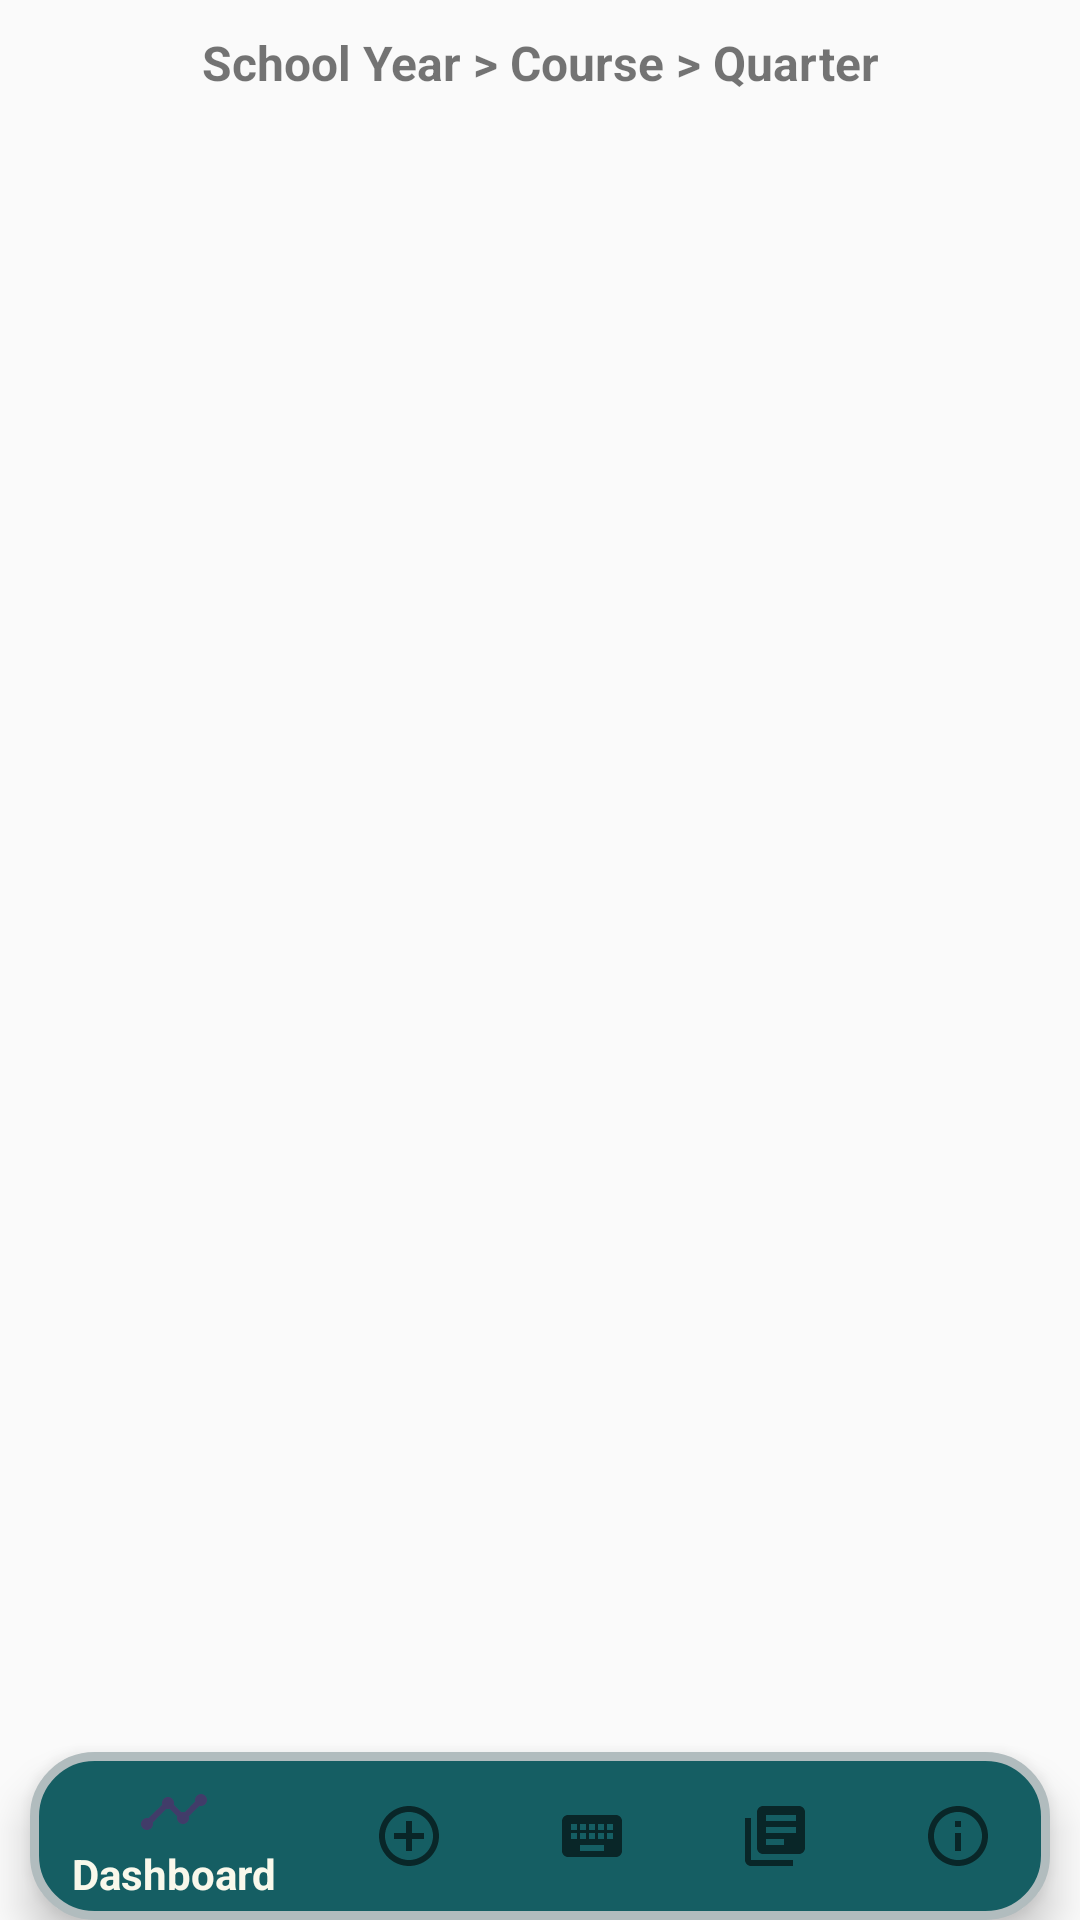

This screen was rendered from an Android layout file. Write that file and the resources it references.
<!-- AndroidManifest.xml: application theme AppTheme -->
<!-- res/layout/tutorial_activity.xml -->
<?xml version="1.0" encoding="utf-8"?>
<androidx.appcompat.widget.LinearLayoutCompat xmlns:android="http://schemas.android.com/apk/res/android"
    xmlns:app="http://schemas.android.com/apk/res-auto"
    xmlns:tools="http://schemas.android.com/tools"
    android:layout_width="match_parent"
    android:layout_height="match_parent"
    android:orientation="vertical"
    tools:context=".TutorialActivity">

    <TextView
        android:id="@+id/displaySelectionTextViewTutorialAct"
        android:layout_width="match_parent"
        android:layout_height="wrap_content"
        android:layout_marginStart="10dp"
        android:layout_marginEnd="10dp"
        android:padding="10dp"
        android:text="School Year > Course > Quarter"
        android:gravity="center"
        android:textSize="16sp"
        android:textStyle="bold" />

    <androidx.recyclerview.widget.RecyclerView
        android:id="@+id/recycler_view_tutorial_act"
        android:layout_width="match_parent"
        android:layout_height="wrap_content"
        android:layout_marginTop="5dp"
        tools:listitem="@layout/_topics_description_list" />

    <RelativeLayout
        android:layout_width="match_parent"
        android:layout_height="wrap_content">

        <com.google.android.material.bottomnavigation.BottomNavigationView
            android:id="@+id/menuAct"
            android:layout_width="match_parent"
            android:layout_height="wrap_content"
            android:layout_alignParentBottom="true"
            android:layout_marginStart="10dp"
            android:layout_marginEnd="10dp"
            android:background="@drawable/layout_bg"
            app:itemTextColor="#f9f8eb"
            app:menu="@menu/main_menu" />

    </RelativeLayout>

</androidx.appcompat.widget.LinearLayoutCompat>
<!-- res/layout/_topics_description_list.xml (included above) -->
<?xml version="1.0" encoding="utf-8"?>
<androidx.cardview.widget.CardView xmlns:android="http://schemas.android.com/apk/res/android"
    android:layout_width="wrap_content"
    android:layout_height="wrap_content"
    android:layout_marginEnd="10dp"
    android:layout_marginTop="10dp"
    android:layout_marginStart="10dp"
    >

    <RelativeLayout
        android:layout_width="wrap_content"
        android:layout_height="wrap_content"
        android:layout_margin="10dp"
        android:padding="8dp">

        <TextView
            android:id="@+id/text_view_topic_tutorial_act"
            android:layout_width="match_parent"
            android:layout_height="wrap_content"
            android:layout_alignParentStart="true"
            android:layout_alignParentEnd="true"
            android:gravity="center"
            android:text="Lorem Ipsum"
            android:textSize="24sp"
            android:textColor="@color/text_header"
            android:textStyle="bold" />

        <TextView
            android:id="@+id/text_view_description_tutorial_act"
            android:layout_width="match_parent"
            android:layout_height="wrap_content"
            android:layout_below="@+id/text_view_topic_tutorial_act"
            android:layout_alignParentEnd="true"
            android:layout_marginTop="10dp"
            android:fontFamily="@font/noticia_text"
            android:lineSpacingExtra="12sp"
            android:text="Lorem ipsum"
            android:textColor="@color/text_paragraph"
            android:textSize="14sp" />

    </RelativeLayout>

</androidx.cardview.widget.CardView>
<!-- resources referenced by this layout -->
<resources>
  <color name="text_header">#413C69</color>
  <color name="text_paragraph">#424874</color>
  <!-- drawable layout_bg (drawable) -->
  <?xml version="1.0" encoding="utf-8"?>
  <shape xmlns:android="http://schemas.android.com/apk/res/android">
      <solid android:color="#155e63"/>
      <stroke android:width="3dp" android:color="#B1BCBE" />
      <corners android:radius="20dp"/>
      <padding android:left="0dp" android:top="0dp" android:right="0dp" android:bottom="0dp" />
  </shape>
  <style name="AppTheme" parent="Theme.AppCompat.Light.NoActionBar">
          
          <item name="colorPrimary">@color/colorPrimary</item>
          <item name="colorPrimaryDark">@color/colorPrimaryDark</item>
          <item name="colorAccent">@color/colorAccent</item>
      </style>
  <color name="colorPrimary">#413C69</color>
  <color name="colorPrimaryDark">#272343</color>
  <color name="colorAccent">#a6b1e1</color>
</resources>
